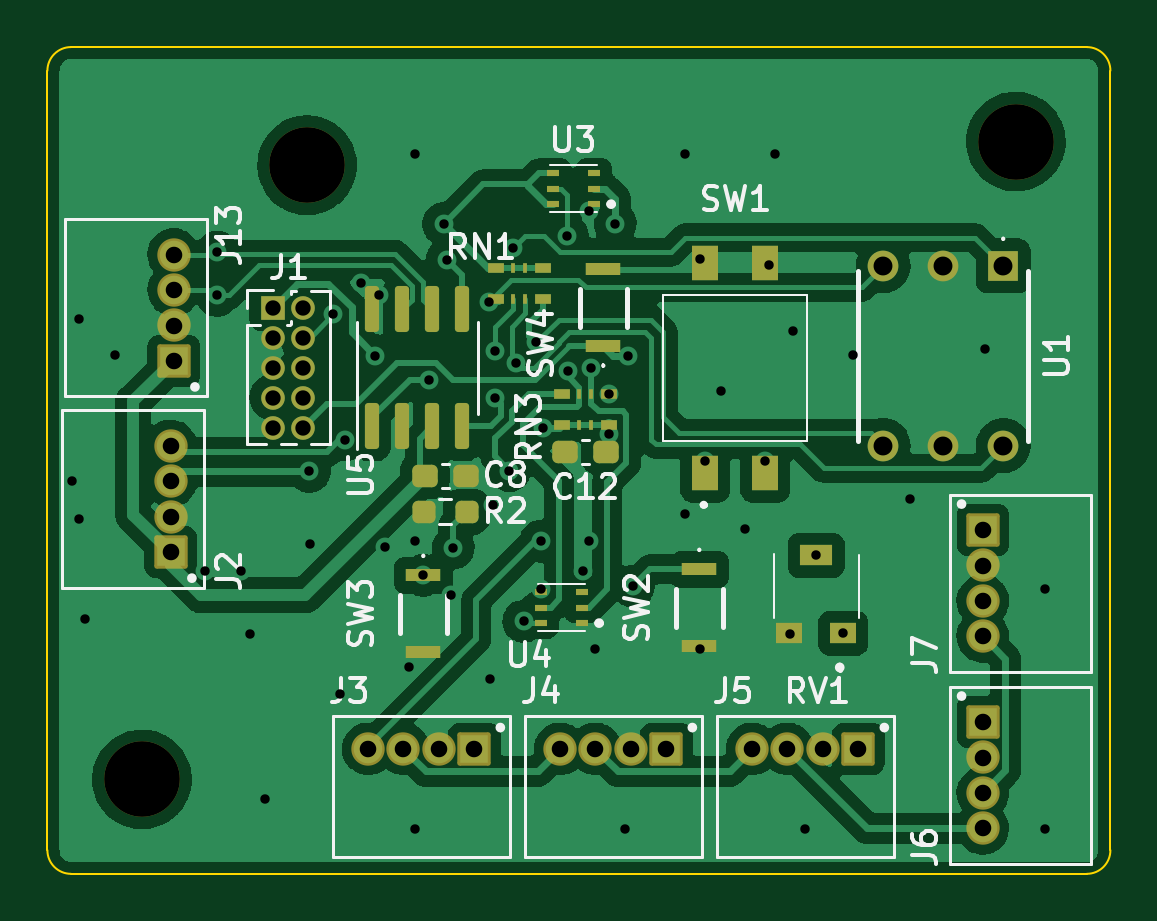
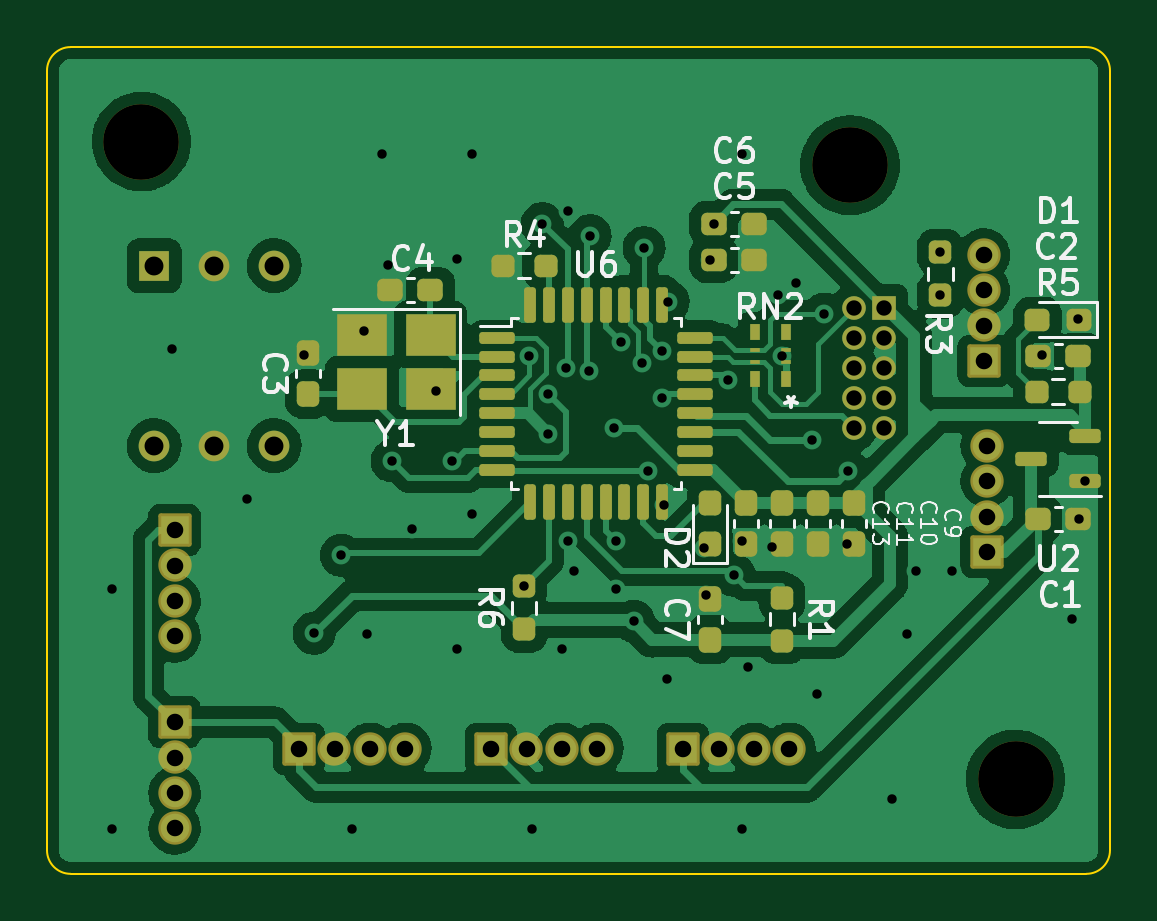
Circuit board: 11 layer files. Board 45.0 x 35.0 mm.
- bottom_copper: active-marker-pcb-B_Cu.gbr (135183 bytes)
- bottom_mask: active-marker-pcb-B_Mask.gbr (6831 bytes)
- paste: active-marker-pcb-B_Paste.gbr (4865 bytes)
- bottom_silk: active-marker-pcb-B_Silkscreen.gbr (19388 bytes)
- outline: active-marker-pcb-Edge_Cuts.gbr (1006 bytes)
- top_copper: active-marker-pcb-F_Cu.gbr (120010 bytes)
- top_mask: active-marker-pcb-F_Mask.gbr (5316 bytes)
- paste: active-marker-pcb-F_Paste.gbr (3350 bytes)
- top_silk: active-marker-pcb-F_Silkscreen.gbr (21628 bytes)
- drill: active-marker-pcb-NPTH.drl (387 bytes)
- drill: active-marker-pcb-PTH.drl (2220 bytes)

=== bottom_copper: active-marker-pcb-B_Cu.gbr (135183 bytes, source omitted) ===
=== bottom_mask: active-marker-pcb-B_Mask.gbr (6831 bytes, source omitted) ===
=== paste: active-marker-pcb-B_Paste.gbr ===
%TF.GenerationSoftware,KiCad,Pcbnew,(6.0.11)*%
%TF.CreationDate,2024-05-16T18:38:15+09:00*%
%TF.ProjectId,active-marker-pcb,61637469-7665-42d6-9d61-726b65722d70,rev?*%
%TF.SameCoordinates,Original*%
%TF.FileFunction,Paste,Bot*%
%TF.FilePolarity,Positive*%
%FSLAX46Y46*%
G04 Gerber Fmt 4.6, Leading zero omitted, Abs format (unit mm)*
G04 Created by KiCad (PCBNEW (6.0.11)) date 2024-05-16 18:38:15*
%MOMM*%
%LPD*%
G01*
G04 APERTURE LIST*
G04 Aperture macros list*
%AMRoundRect*
0 Rectangle with rounded corners*
0 $1 Rounding radius*
0 $2 $3 $4 $5 $6 $7 $8 $9 X,Y pos of 4 corners*
0 Add a 4 corners polygon primitive as box body*
4,1,4,$2,$3,$4,$5,$6,$7,$8,$9,$2,$3,0*
0 Add four circle primitives for the rounded corners*
1,1,$1+$1,$2,$3*
1,1,$1+$1,$4,$5*
1,1,$1+$1,$6,$7*
1,1,$1+$1,$8,$9*
0 Add four rect primitives between the rounded corners*
20,1,$1+$1,$2,$3,$4,$5,0*
20,1,$1+$1,$4,$5,$6,$7,0*
20,1,$1+$1,$6,$7,$8,$9,0*
20,1,$1+$1,$8,$9,$2,$3,0*%
G04 Aperture macros list end*
%ADD10RoundRect,0.237500X-0.250000X-0.237500X0.250000X-0.237500X0.250000X0.237500X-0.250000X0.237500X0*%
%ADD11RoundRect,0.125000X0.625000X0.125000X-0.625000X0.125000X-0.625000X-0.125000X0.625000X-0.125000X0*%
%ADD12RoundRect,0.125000X0.125000X0.625000X-0.125000X0.625000X-0.125000X-0.625000X0.125000X-0.625000X0*%
%ADD13RoundRect,0.237500X0.300000X0.237500X-0.300000X0.237500X-0.300000X-0.237500X0.300000X-0.237500X0*%
%ADD14RoundRect,0.237500X0.237500X-0.287500X0.237500X0.287500X-0.237500X0.287500X-0.237500X-0.287500X0*%
%ADD15RoundRect,0.237500X0.237500X-0.300000X0.237500X0.300000X-0.237500X0.300000X-0.237500X-0.300000X0*%
%ADD16RoundRect,0.150000X-0.512500X-0.150000X0.512500X-0.150000X0.512500X0.150000X-0.512500X0.150000X0*%
%ADD17RoundRect,0.237500X0.237500X-0.250000X0.237500X0.250000X-0.237500X0.250000X-0.237500X-0.250000X0*%
%ADD18RoundRect,0.237500X-0.300000X-0.237500X0.300000X-0.237500X0.300000X0.237500X-0.300000X0.237500X0*%
%ADD19RoundRect,0.237500X-0.237500X0.300000X-0.237500X-0.300000X0.237500X-0.300000X0.237500X0.300000X0*%
%ADD20R,0.406400X0.711200*%
%ADD21R,0.406400X0.203200*%
%ADD22R,2.100000X1.800000*%
%ADD23RoundRect,0.237500X-0.287500X-0.237500X0.287500X-0.237500X0.287500X0.237500X-0.287500X0.237500X0*%
G04 APERTURE END LIST*
D10*
%TO.C,R4*%
X123889500Y-94258000D03*
X125714500Y-94258000D03*
%TD*%
D11*
%TO.C,U6*%
X125929000Y-97300000D03*
X125929000Y-98100000D03*
X125929000Y-98900000D03*
X125929000Y-99700000D03*
X125929000Y-100500000D03*
X125929000Y-101300000D03*
X125929000Y-102100000D03*
X125929000Y-102900000D03*
D12*
X124554000Y-104275000D03*
X123754000Y-104275000D03*
X122954000Y-104275000D03*
X122154000Y-104275000D03*
X121354000Y-104275000D03*
X120554000Y-104275000D03*
X119754000Y-104275000D03*
X118954000Y-104275000D03*
D11*
X117579000Y-102900000D03*
X117579000Y-102100000D03*
X117579000Y-101300000D03*
X117579000Y-100500000D03*
X117579000Y-99700000D03*
X117579000Y-98900000D03*
X117579000Y-98100000D03*
X117579000Y-97300000D03*
D12*
X118954000Y-95925000D03*
X119754000Y-95925000D03*
X120554000Y-95925000D03*
X121354000Y-95925000D03*
X122154000Y-95925000D03*
X122954000Y-95925000D03*
X123754000Y-95925000D03*
X124554000Y-95925000D03*
%TD*%
D13*
%TO.C,C6*%
X116774500Y-92480000D03*
X115049500Y-92480000D03*
%TD*%
D14*
%TO.C,D2*%
X116928000Y-106055000D03*
X116928000Y-104305000D03*
%TD*%
D15*
%TO.C,C7*%
X116928000Y-110082500D03*
X116928000Y-108357500D03*
%TD*%
D16*
%TO.C,U2*%
X101058500Y-103376000D03*
X101058500Y-101476000D03*
X103333500Y-102426000D03*
%TD*%
D17*
%TO.C,R6*%
X124802000Y-109648500D03*
X124802000Y-107823500D03*
%TD*%
D18*
%TO.C,C2*%
X101333500Y-98068000D03*
X103058500Y-98068000D03*
%TD*%
D19*
%TO.C,C10*%
X112356000Y-104317500D03*
X112356000Y-106042500D03*
%TD*%
%TO.C,C13*%
X115404000Y-104317500D03*
X115404000Y-106042500D03*
%TD*%
D18*
%TO.C,C4*%
X128765500Y-95274000D03*
X130490500Y-95274000D03*
%TD*%
D17*
%TO.C,R1*%
X113880000Y-110132500D03*
X113880000Y-108307500D03*
%TD*%
D19*
%TO.C,C9*%
X110832000Y-104317500D03*
X110832000Y-106042500D03*
%TD*%
D13*
%TO.C,C1*%
X103058500Y-104966000D03*
X101333500Y-104966000D03*
%TD*%
%TO.C,C5*%
X116774500Y-94004000D03*
X115049500Y-94004000D03*
%TD*%
D20*
%TO.C,RN2*%
X113727600Y-99071300D03*
X115048400Y-99071300D03*
D21*
X113727600Y-98318063D03*
X115048400Y-98318063D03*
X113727600Y-97817937D03*
X115048400Y-97817937D03*
D20*
X113727600Y-97064700D03*
X115048400Y-97064700D03*
%TD*%
D19*
%TO.C,C11*%
X113880000Y-104317500D03*
X113880000Y-106042500D03*
%TD*%
D10*
%TO.C,R5*%
X101283500Y-99592000D03*
X103108500Y-99592000D03*
%TD*%
D15*
%TO.C,C3*%
X133946000Y-99692500D03*
X133946000Y-97967500D03*
%TD*%
D22*
%TO.C,Y1*%
X128760000Y-97172000D03*
X131660000Y-97172000D03*
X131660000Y-99472000D03*
X128760000Y-99472000D03*
%TD*%
D17*
%TO.C,R3*%
X107188000Y-95504000D03*
X107188000Y-93679000D03*
%TD*%
D23*
%TO.C,D1*%
X101321000Y-96544000D03*
X103071000Y-96544000D03*
%TD*%
M02*

=== bottom_silk: active-marker-pcb-B_Silkscreen.gbr (19388 bytes, source omitted) ===
=== outline: active-marker-pcb-Edge_Cuts.gbr ===
%TF.GenerationSoftware,KiCad,Pcbnew,(6.0.11)*%
%TF.CreationDate,2024-05-16T18:38:15+09:00*%
%TF.ProjectId,active-marker-pcb,61637469-7665-42d6-9d61-726b65722d70,rev?*%
%TF.SameCoordinates,Original*%
%TF.FileFunction,Profile,NP*%
%FSLAX46Y46*%
G04 Gerber Fmt 4.6, Leading zero omitted, Abs format (unit mm)*
G04 Created by KiCad (PCBNEW (6.0.11)) date 2024-05-16 18:38:15*
%MOMM*%
%LPD*%
G01*
G04 APERTURE LIST*
%TA.AperFunction,Profile*%
%ADD10C,0.100000*%
%TD*%
G04 APERTURE END LIST*
D10*
X101000000Y-85000000D02*
G75*
G03*
X100000000Y-86000000I0J-1000000D01*
G01*
X145000000Y-86000000D02*
G75*
G03*
X144000000Y-85000000I-1000000J0D01*
G01*
X144000000Y-120000000D02*
G75*
G03*
X145000000Y-119000000I0J1000000D01*
G01*
X100000000Y-119000000D02*
G75*
G03*
X101000000Y-120000000I1000000J0D01*
G01*
X144000000Y-85000000D02*
X101000000Y-85000000D01*
X145000000Y-119000000D02*
X145000000Y-86000000D01*
X101000000Y-120000000D02*
X144000000Y-120000000D01*
X100000000Y-86000000D02*
X100000000Y-119000000D01*
M02*

=== top_copper: active-marker-pcb-F_Cu.gbr (120010 bytes, source omitted) ===
=== top_mask: active-marker-pcb-F_Mask.gbr ===
%TF.GenerationSoftware,KiCad,Pcbnew,(6.0.11)*%
%TF.CreationDate,2024-05-16T18:38:15+09:00*%
%TF.ProjectId,active-marker-pcb,61637469-7665-42d6-9d61-726b65722d70,rev?*%
%TF.SameCoordinates,Original*%
%TF.FileFunction,Soldermask,Top*%
%TF.FilePolarity,Negative*%
%FSLAX46Y46*%
G04 Gerber Fmt 4.6, Leading zero omitted, Abs format (unit mm)*
G04 Created by KiCad (PCBNEW (6.0.11)) date 2024-05-16 18:38:15*
%MOMM*%
%LPD*%
G01*
G04 APERTURE LIST*
G04 Aperture macros list*
%AMRoundRect*
0 Rectangle with rounded corners*
0 $1 Rounding radius*
0 $2 $3 $4 $5 $6 $7 $8 $9 X,Y pos of 4 corners*
0 Add a 4 corners polygon primitive as box body*
4,1,4,$2,$3,$4,$5,$6,$7,$8,$9,$2,$3,0*
0 Add four circle primitives for the rounded corners*
1,1,$1+$1,$2,$3*
1,1,$1+$1,$4,$5*
1,1,$1+$1,$6,$7*
1,1,$1+$1,$8,$9*
0 Add four rect primitives between the rounded corners*
20,1,$1+$1,$2,$3,$4,$5,0*
20,1,$1+$1,$4,$5,$6,$7,0*
20,1,$1+$1,$6,$7,$8,$9,0*
20,1,$1+$1,$8,$9,$2,$3,0*%
G04 Aperture macros list end*
%ADD10C,3.200000*%
%ADD11C,1.412000*%
%ADD12RoundRect,0.102000X0.604000X0.604000X-0.604000X0.604000X-0.604000X-0.604000X0.604000X-0.604000X0*%
%ADD13RoundRect,0.102000X0.604000X-0.604000X0.604000X0.604000X-0.604000X0.604000X-0.604000X-0.604000X0*%
%ADD14RoundRect,0.102000X-0.604000X0.604000X-0.604000X-0.604000X0.604000X-0.604000X0.604000X0.604000X0*%
%ADD15R,1.500000X0.550000*%
%ADD16RoundRect,0.237500X-0.300000X-0.237500X0.300000X-0.237500X0.300000X0.237500X-0.300000X0.237500X0*%
%ADD17R,0.711200X0.406400*%
%ADD18R,0.203200X0.406400*%
%ADD19R,1.000000X1.000000*%
%ADD20O,1.000000X1.000000*%
%ADD21R,0.550000X0.300000*%
%ADD22RoundRect,0.150000X0.150000X-0.825000X0.150000X0.825000X-0.150000X0.825000X-0.150000X-0.825000X0*%
%ADD23RoundRect,0.237500X0.300000X0.237500X-0.300000X0.237500X-0.300000X-0.237500X0.300000X-0.237500X0*%
%ADD24R,1.100000X1.500000*%
%ADD25RoundRect,0.237500X0.250000X0.237500X-0.250000X0.237500X-0.250000X-0.237500X0.250000X-0.237500X0*%
%ADD26R,1.300000X1.300000*%
%ADD27C,1.300000*%
%ADD28R,1.100000X0.900000*%
%ADD29R,1.400000X0.900000*%
G04 APERTURE END LIST*
D10*
%TO.C,H3*%
X111000000Y-90000000D03*
%TD*%
%TO.C,H2*%
X141000000Y-89000000D03*
%TD*%
%TO.C,H1*%
X104000000Y-116000000D03*
%TD*%
D11*
%TO.C,J3*%
X113574000Y-114707000D03*
X115074000Y-114707000D03*
X116574000Y-114707000D03*
D12*
X118074000Y-114707000D03*
%TD*%
D11*
%TO.C,J13*%
X105345000Y-93786000D03*
X105345000Y-95286000D03*
X105345000Y-96786000D03*
D13*
X105345000Y-98286000D03*
%TD*%
D11*
%TO.C,J2*%
X105217000Y-101882000D03*
X105217000Y-103382000D03*
X105217000Y-104882000D03*
D13*
X105217000Y-106382000D03*
%TD*%
D11*
%TO.C,J7*%
X139599000Y-109946000D03*
X139599000Y-108446000D03*
X139599000Y-106946000D03*
D14*
X139599000Y-105446000D03*
%TD*%
D11*
%TO.C,J5*%
X129830000Y-114707000D03*
X131330000Y-114707000D03*
X132830000Y-114707000D03*
D12*
X134330000Y-114707000D03*
%TD*%
D11*
%TO.C,J6*%
X139599000Y-118074000D03*
X139599000Y-116574000D03*
X139599000Y-115074000D03*
D14*
X139599000Y-113574000D03*
%TD*%
D11*
%TO.C,J4*%
X121702000Y-114707000D03*
X123202000Y-114707000D03*
X124702000Y-114707000D03*
D12*
X126202000Y-114707000D03*
%TD*%
D15*
%TO.C,SW2*%
X127596000Y-107111000D03*
X127596000Y-110361000D03*
%TD*%
D16*
%TO.C,C8*%
X115977500Y-103148000D03*
X117702500Y-103148000D03*
%TD*%
D17*
%TO.C,RN3*%
X121766700Y-101014400D03*
X121766700Y-99693600D03*
D18*
X122519937Y-101014400D03*
X122519937Y-99693600D03*
X123020063Y-101014400D03*
X123020063Y-99693600D03*
D17*
X123773300Y-101014400D03*
X123773300Y-99693600D03*
%TD*%
D19*
%TO.C,J1*%
X109562000Y-96026000D03*
D20*
X110832000Y-96026000D03*
X109562000Y-97296000D03*
X110832000Y-97296000D03*
X109562000Y-98566000D03*
X110832000Y-98566000D03*
X109562000Y-99836000D03*
X110832000Y-99836000D03*
X109562000Y-101106000D03*
X110832000Y-101106000D03*
%TD*%
D21*
%TO.C,U3*%
X123137000Y-91650000D03*
X123137000Y-91000000D03*
X123137000Y-90350000D03*
X121387000Y-90350000D03*
X121387000Y-91000000D03*
X121387000Y-91650000D03*
%TD*%
D22*
%TO.C,U5*%
X113753000Y-101051000D03*
X115023000Y-101051000D03*
X116293000Y-101051000D03*
X117563000Y-101051000D03*
X117563000Y-96101000D03*
X116293000Y-96101000D03*
X115023000Y-96101000D03*
X113753000Y-96101000D03*
%TD*%
D17*
%TO.C,RN1*%
X120979300Y-94359600D03*
X120979300Y-95680400D03*
D18*
X120226063Y-94359600D03*
X120226063Y-95680400D03*
X119725937Y-94359600D03*
X119725937Y-95680400D03*
D17*
X118972700Y-94359600D03*
X118972700Y-95680400D03*
%TD*%
D15*
%TO.C,SW4*%
X123532000Y-97661000D03*
X123532000Y-94411000D03*
%TD*%
%TO.C,SW3*%
X115912000Y-107365000D03*
X115912000Y-110615000D03*
%TD*%
D23*
%TO.C,C12*%
X123632500Y-102132000D03*
X121907500Y-102132000D03*
%TD*%
D21*
%TO.C,U4*%
X122629000Y-109386000D03*
X122629000Y-108736000D03*
X122629000Y-108086000D03*
X120879000Y-108086000D03*
X120879000Y-108736000D03*
X120879000Y-109386000D03*
%TD*%
D24*
%TO.C,SW1*%
X127850000Y-103026000D03*
X130390000Y-103026000D03*
X130390000Y-94126000D03*
X127850000Y-94126000D03*
%TD*%
D25*
%TO.C,R2*%
X117752500Y-104672000D03*
X115927500Y-104672000D03*
%TD*%
D26*
%TO.C,U1*%
X140462000Y-94258000D03*
D27*
X135382000Y-101878000D03*
X135382000Y-94258000D03*
X140462000Y-101878000D03*
X137922000Y-94258000D03*
X137922000Y-101878000D03*
%TD*%
D28*
%TO.C,RV1*%
X133692000Y-109812000D03*
D29*
X132542000Y-106512000D03*
D28*
X131392000Y-109812000D03*
%TD*%
M02*

=== paste: active-marker-pcb-F_Paste.gbr (3350 bytes, source withheld) ===
=== top_silk: active-marker-pcb-F_Silkscreen.gbr (21628 bytes, source omitted) ===
=== drill: active-marker-pcb-NPTH.drl ===
M48
; DRILL file {KiCad (6.0.11)} date Thu May 16 18:38:18 2024
; FORMAT={-:-/ absolute / inch / decimal}
; #@! TF.CreationDate,2024-05-16T18:38:18+09:00
; #@! TF.GenerationSoftware,Kicad,Pcbnew,(6.0.11)
; #@! TF.FileFunction,NonPlated,1,2,NPTH
FMAT,2
INCH
; #@! TA.AperFunction,NonPlated,NPTH,ComponentDrill
T1C0.1260
%
G90
G05
T1
X4.0945Y-4.5669
X4.3701Y-3.5433
X5.5512Y-3.5039
T0
M30

=== drill: active-marker-pcb-PTH.drl ===
M48
; DRILL file {KiCad (6.0.11)} date Thu May 16 18:38:18 2024
; FORMAT={-:-/ absolute / inch / decimal}
; #@! TF.CreationDate,2024-05-16T18:38:18+09:00
; #@! TF.GenerationSoftware,Kicad,Pcbnew,(6.0.11)
; #@! TF.FileFunction,Plated,1,2,PTH
FMAT,2
INCH
; #@! TA.AperFunction,Plated,PTH,ViaDrill
T1C0.0157
; #@! TA.AperFunction,Plated,PTH,ComponentDrill
T2C0.0256
; #@! TA.AperFunction,Plated,PTH,ComponentDrill
T3C0.0276
; #@! TA.AperFunction,Plated,PTH,ComponentDrill
T4C0.0315
%
G90
G05
T1
X3.9787Y-4.0699
X3.9895Y-4.1325
X3.99Y-3.8
X4.0Y-4.3
X4.05Y-3.86
X4.2Y-4.22
X4.22Y-3.6881
X4.22Y-3.76
X4.26Y-4.22
X4.275Y-4.325
X4.3Y-4.6
X4.3735Y-4.0536
X4.375Y-4.175
X4.4131Y-3.7913
X4.425Y-4.425
X4.4335Y-4.0009
X4.46Y-3.74
X4.4835Y-3.8609
X4.49Y-3.76
X4.5Y-4.18
X4.54Y-4.38
X4.55Y-3.525
X4.55Y-4.17
X4.55Y-4.65
X4.5635Y-4.227
X4.5735Y-3.9009
X4.5974Y-3.6409
X4.6035Y-3.7009
X4.61Y-4.26
X4.6135Y-4.1809
X4.6735Y-3.7709
X4.675Y-4.4
X4.68Y-4.11
X4.6835Y-3.8524
X4.6835Y-3.9309
X4.707Y-4.0523
X4.7135Y-3.6809
X4.7174Y-3.8724
X4.7311Y-4.3032
X4.7513Y-3.8388
X4.7598Y-4.1698
X4.76Y-4.25
X4.7635Y-3.9809
X4.8035Y-3.6609
X4.8046Y-3.8871
X4.83Y-4.22
X4.84Y-3.62
X4.84Y-4.17
X4.8435Y-3.8809
X4.85Y-4.35
X4.873Y-3.9249
X4.8735Y-3.9909
X4.8835Y-3.6409
X4.9Y-4.65
X4.9047Y-3.8609
X4.9135Y-4.245
X5.0Y-3.525
X5.0Y-4.125
X5.025Y-3.7
X5.025Y-4.35
X5.0335Y-4.0361
X5.06Y-3.92
X5.1Y-4.15
X5.1335Y-4.0361
X5.14Y-3.71
X5.15Y-3.525
X5.175Y-4.325
X5.18Y-3.82
X5.2Y-4.65
X5.2182Y-4.1934
X5.2635Y-4.3233
X5.28Y-3.86
X5.375Y-4.1
X5.5Y-3.85
X5.6Y-4.25
X5.6Y-4.65
T2
X4.3135Y-3.7806
X4.3135Y-3.8306
X4.3135Y-3.8806
X4.3135Y-3.9306
X4.3135Y-3.9806
X4.3635Y-3.7806
X4.3635Y-3.8306
X4.3635Y-3.8806
X4.3635Y-3.9306
X4.3635Y-3.9806
T3
X4.1424Y-4.0111
X4.1424Y-4.0702
X4.1424Y-4.1292
X4.1424Y-4.1883
X4.1474Y-3.6924
X4.1474Y-3.7514
X4.1474Y-3.8105
X4.1474Y-3.8695
X4.4714Y-4.516
X4.5305Y-4.516
X4.5895Y-4.516
X4.6486Y-4.516
X4.7914Y-4.516
X4.8505Y-4.516
X4.9095Y-4.516
X4.9686Y-4.516
X5.1114Y-4.516
X5.1705Y-4.516
X5.2295Y-4.516
X5.2886Y-4.516
X5.496Y-4.1514
X5.496Y-4.2105
X5.496Y-4.2695
X5.496Y-4.3286
X5.496Y-4.4714
X5.496Y-4.5305
X5.496Y-4.5895
X5.496Y-4.6486
T4
X5.33Y-3.7109
X5.33Y-4.0109
X5.43Y-3.7109
X5.43Y-4.0109
X5.53Y-3.7109
X5.53Y-4.0109
T0
M30

